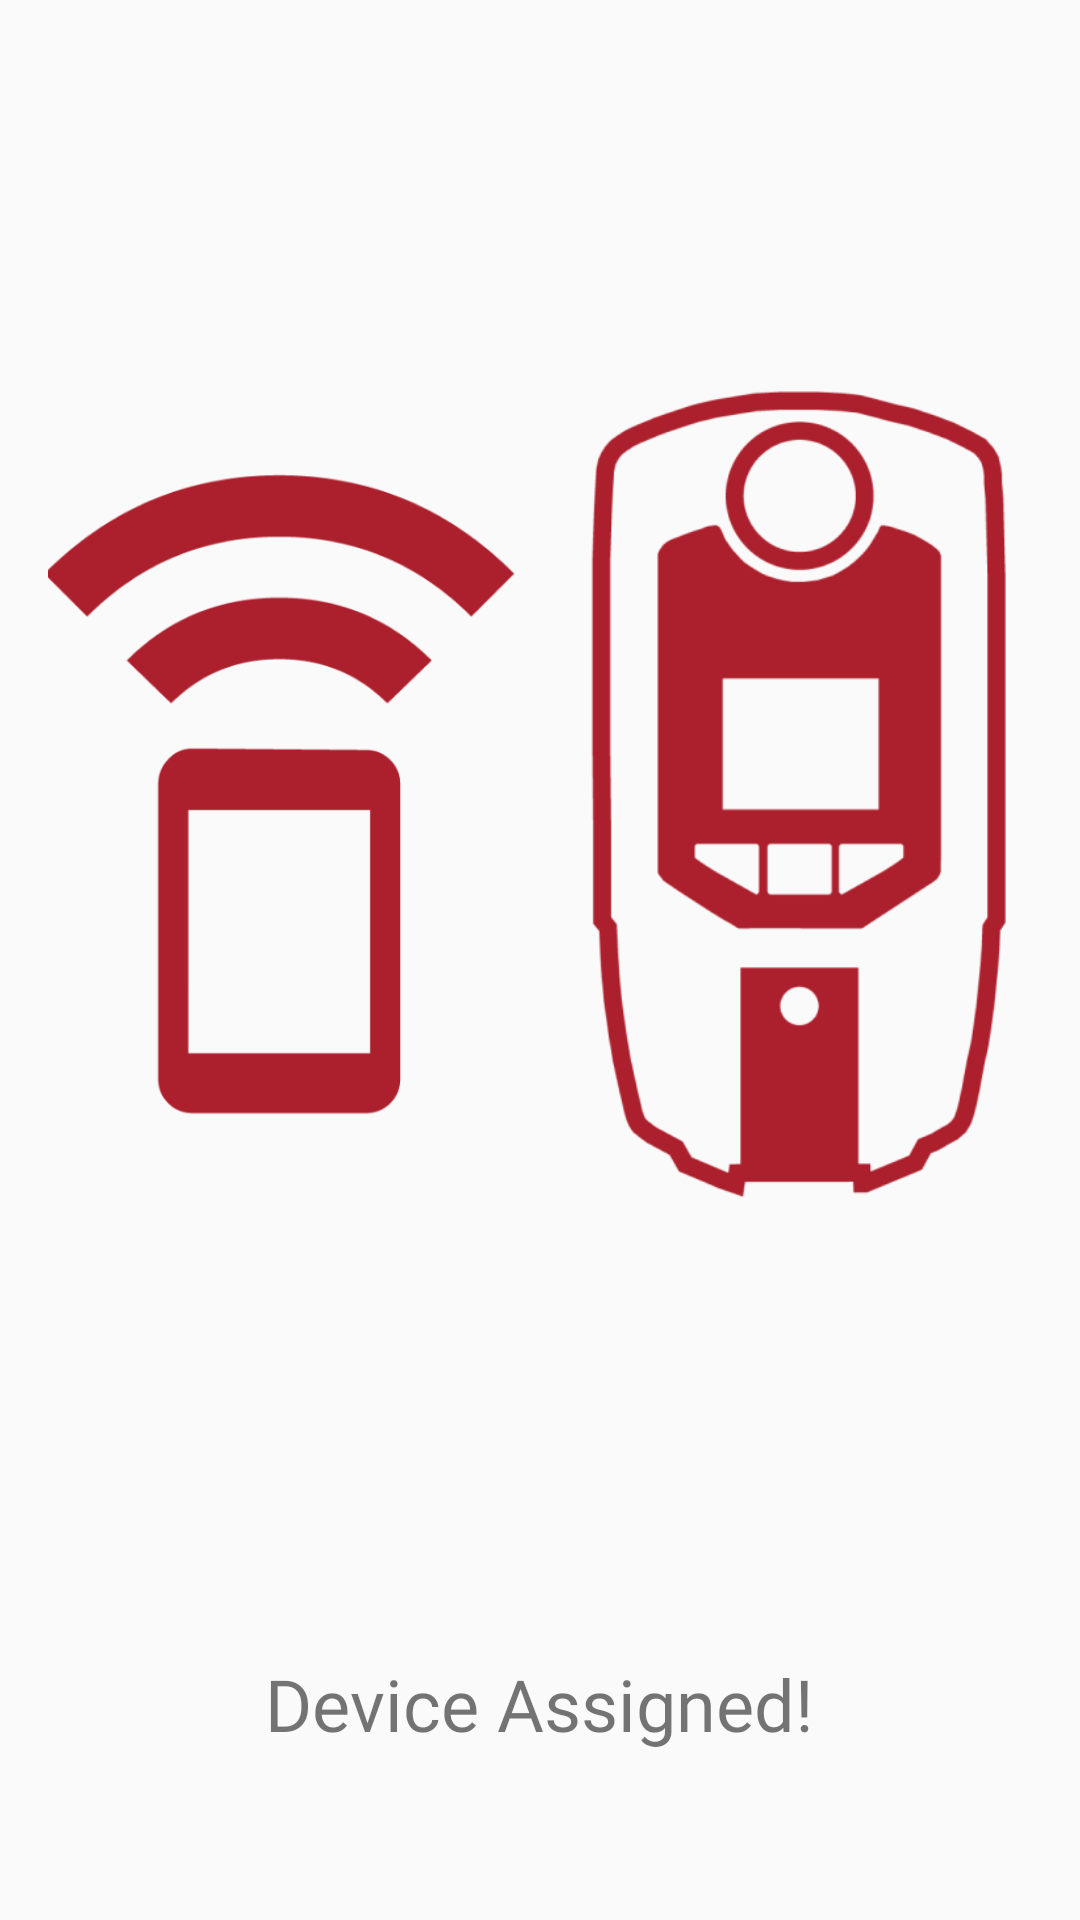

The Android layout XML behind this screen, and the referenced resources:
<!-- AndroidManifest.xml: application theme AppTheme -->
<!-- res/layout/activity_device_aasigned.xml -->
<?xml version="1.0" encoding="utf-8"?>
<FrameLayout xmlns:android="http://schemas.android.com/apk/res/android"
    xmlns:tools="http://schemas.android.com/tools"
    android:layout_width="match_parent"
    android:layout_height="match_parent">

    <RelativeLayout

        android:layout_width="match_parent"
        android:layout_height="match_parent"
        tools:context=".main.AssignDeviceScreenActivity">

        <WebView
            android:id="@+id/webview"
            android:layout_width="match_parent"
            android:layout_height="match_parent"
            android:visibility="invisible" />

    </RelativeLayout>

    <LinearLayout
        android:id="@+id/screenContent"
        android:layout_width="match_parent"
        android:layout_height="match_parent"
        android:gravity="center"
        android:orientation="vertical">

        <LinearLayout
            android:id="@+id/linAssigned"
            android:layout_width="match_parent"
            android:layout_height="0dp"
            android:layout_gravity="center"
            android:layout_weight="1"
            android:gravity="center"
            android:orientation="horizontal"
            android:paddingLeft="16dp"
            android:paddingRight="16dp">

            <ImageView
                android:id="@+id/ivEmpCard"
                android:layout_width="0dp"
                android:layout_height="360dp"
                android:layout_weight="1"
                android:src="@drawable/ic_configuration" />

            <View
                android:layout_width="16dp"
                android:layout_height="1dp" />

            <ImageView
                android:id="@+id/ivDevice"
                android:layout_width="0dp"
                android:layout_height="360dp"
                android:layout_weight="1"
                android:src="@drawable/ic_device" />

        </LinearLayout>

        <TextView
            android:id="@+id/tvScan"
            android:layout_width="wrap_content"
            android:layout_height="wrap_content"
            android:layout_gravity="center_horizontal"
            android:layout_marginTop="20dp"
            android:fontFamily="@font/opensans_regular"
            android:text="Device Assigned!"
            android:textSize="24sp" />

        <RelativeLayout
            android:layout_width="match_parent"
            android:layout_height="56dp">

            <ProgressBar
                android:id="@+id/progressBar"
                android:layout_width="32dp"
                android:layout_height="32dp"
                android:layout_centerInParent="true"
                android:layout_gravity="center"
                android:indeterminate="true"
                android:indeterminateTint="@color/themeColor"
                android:indeterminateTintMode="src_atop"
                android:visibility="visible" />
        </RelativeLayout>

    </LinearLayout>

</FrameLayout>
<!-- resources referenced by this layout -->
<resources>
  <!-- drawable ic_configuration: png bitmap (drawable-xxxhdpi, 19149 bytes) -->
  <!-- drawable ic_device: png bitmap (drawable-xxxhdpi, 28501 bytes) -->
  <style name="AppTheme" parent="Theme.AppCompat.Light.DarkActionBar">
          
          <item name="colorPrimary">@color/colorPrimary</item>
          <item name="colorPrimaryDark">@color/colorPrimaryDark</item>
          <item name="colorAccent">@color/colorAccent</item>
      </style>
  <color name="colorPrimary">#008577</color>
  <color name="colorPrimaryDark">#00574B</color>
  <color name="colorAccent">#D81B60</color>
</resources>
